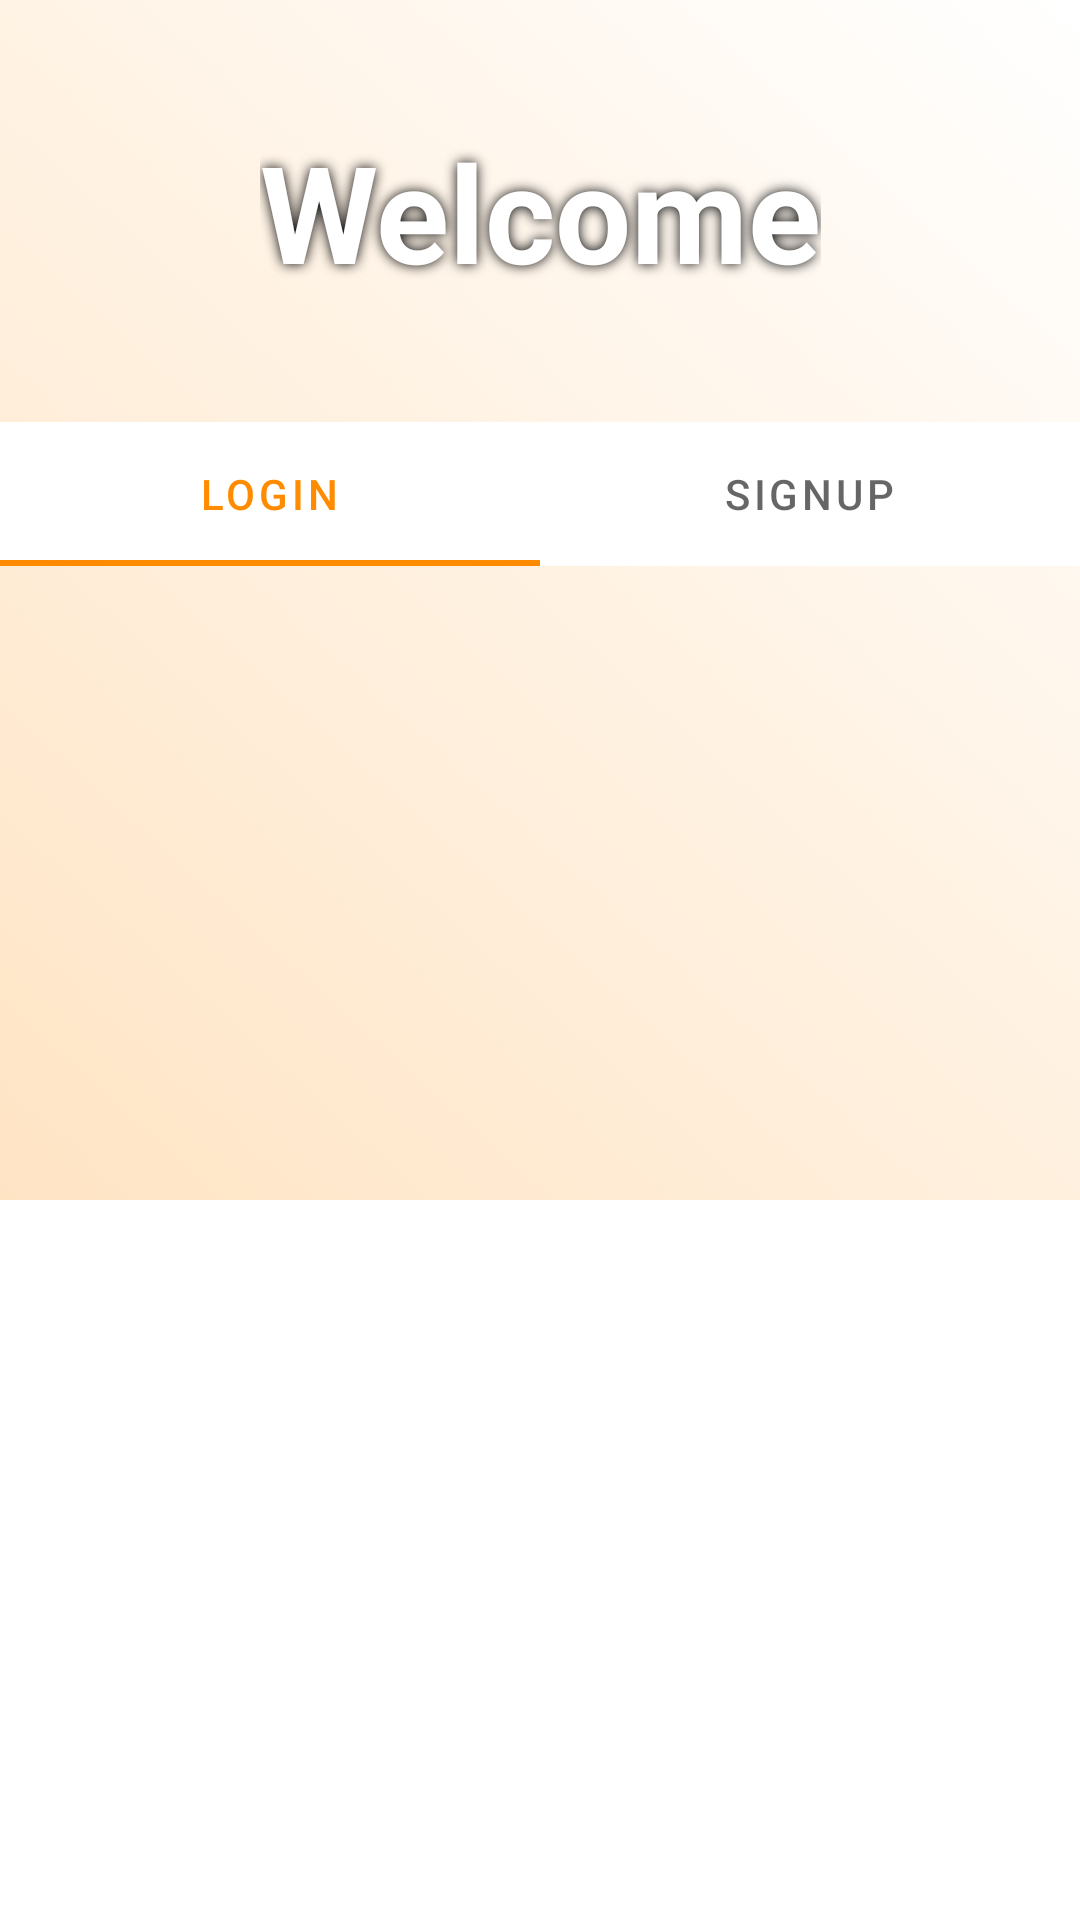

Android layout source for this screen:
<!-- AndroidManifest.xml: application theme Theme.MagnaApp -->
<!-- res/layout/activity_login.xml -->
<?xml version="1.0" encoding="utf-8"?>
<androidx.constraintlayout.widget.ConstraintLayout xmlns:android="http://schemas.android.com/apk/res/android"
    xmlns:app="http://schemas.android.com/apk/res-auto"
    xmlns:tools="http://schemas.android.com/tools"
    android:layout_width="match_parent"
    android:layout_height="match_parent"
    tools:context=".LoginActivity">

    <ImageView
        android:id="@+id/Verme"
        android:layout_width="wrap_content"
        android:layout_height="wrap_content"
        android:background="@drawable/activity_bg"
        android:scaleType="centerCrop"
        app:layout_constraintVertical_bias="0"
        app:layout_constraintBottom_toBottomOf="parent"
        app:layout_constraintEnd_toEndOf="parent"
        app:layout_constraintStart_toStartOf="parent"
        app:layout_constraintTop_toTopOf="parent"
        android:contentDescription="@string/sfondo_up" />


    <androidx.constraintlayout.widget.ConstraintLayout
        android:id="@+id/tabConstraintLayout"
        android:layout_width="match_parent"
        android:layout_height="0dp"
        android:background="@drawable/vie_bg"
        app:layout_constraintVertical_bias="1"
        app:layout_constraintBottom_toBottomOf="parent"

        app:layout_constraintEnd_toEndOf="parent"
        app:layout_constraintHeight_percent=".78"
        app:layout_constraintStart_toStartOf="parent"
        app:layout_constraintTop_toTopOf="@+id/Verme">



            <androidx.viewpager2.widget.ViewPager2
                android:id="@+id/viewPager2"
                android:layout_width="match_parent"
                android:layout_height="0dp"
                app:layout_constraintBottom_toBottomOf="parent"
                app:layout_constraintEnd_toEndOf="parent"
                app:layout_constraintStart_toStartOf="parent"
                app:layout_constraintTop_toBottomOf="@id/tabLayout"
                app:layout_constraintVertical_bias="0" />




        <com.google.android.material.tabs.TabLayout
            android:id="@+id/tabLayout"
            android:layout_width="match_parent"
            android:layout_height="wrap_content"
            app:layout_constraintBottom_toBottomOf="parent"
            app:layout_constraintEnd_toEndOf="parent"
            app:layout_constraintStart_toStartOf="parent"
            app:layout_constraintTop_toTopOf="parent"
            app:layout_constraintVertical_bias="0">


            <com.google.android.material.tabs.TabItem
                android:layout_width="wrap_content"
                android:layout_height="wrap_content"
                android:text="@string/login" />

            <com.google.android.material.tabs.TabItem
                android:layout_width="wrap_content"
                android:layout_height="wrap_content"
                android:text="@string/signup" />

        </com.google.android.material.tabs.TabLayout>




    </androidx.constraintlayout.widget.ConstraintLayout>

    <TextView
        android:id="@+id/textWelcome"
        android:layout_width="wrap_content"
        android:layout_height="wrap_content"
        android:text="@string/welcome"
        android:textColor="@color/white"
        android:textStyle="bold"
        android:textSize="45sp"
        app:layout_constraintVertical_bias=".5"
        app:layout_constraintBottom_toTopOf="@+id/tabConstraintLayout"
        app:layout_constraintEnd_toEndOf="parent"
        app:layout_constraintStart_toStartOf="parent"
        app:layout_constraintTop_toTopOf="parent"
        android:shadowColor="@color/black"

        android:shadowRadius="10.0"/>


</androidx.constraintlayout.widget.ConstraintLayout>
<!-- resources referenced by this layout -->
<resources>
  <color name="black">#FF000000</color>
  <color name="white">#FFFFFFFF</color>
  <!-- drawable activity_bg (drawable) -->
  <?xml version="1.0" encoding="utf-8"?>
  <shape xmlns:android="http://schemas.android.com/apk/res/android"
      android:shape="rectangle">
  
  
      <gradient
          android:startColor="@color/DodgerBlue"
          android:endColor="@color/light_blue_300"
  
          android:type="linear"
          android:angle="45"
          />
  
      <size
          android:width="600dp"
          android:height="400dp" />
  </shape>
  <string name="login">Login</string>
  <string name="sfondo_up">sfondo_up</string>
  <string name="signup">Signup</string>
  <string name="welcome">Welcome</string>
  <style name="Theme.MagnaApp" parent="Theme.MaterialComponents.DayNight.NoActionBar">
          
          <item name="colorPrimary">@color/DarkOrange</item>
          <item name="colorPrimaryVariant">@color/DarkRed</item>
          <item name="colorOnPrimary">@color/white</item>
          
          <item name="colorSecondary">@color/DarkOrange</item>
          <item name="colorSecondaryVariant">@color/DarkRed</item>
          <item name="colorOnSecondary">@color/black</item>
          
          <item name="android:statusBarColor" tools:targetApi="l">?attr/colorPrimaryVariant</item>
          
          <item name="android:windowFullscreen">true</item>
      </style>
  <color name="DodgerBlue">#1E90FF</color>
  <color name="DarkOrange">#FF8C00</color>
  <color name="DarkRed">#8B0000</color>
</resources>
